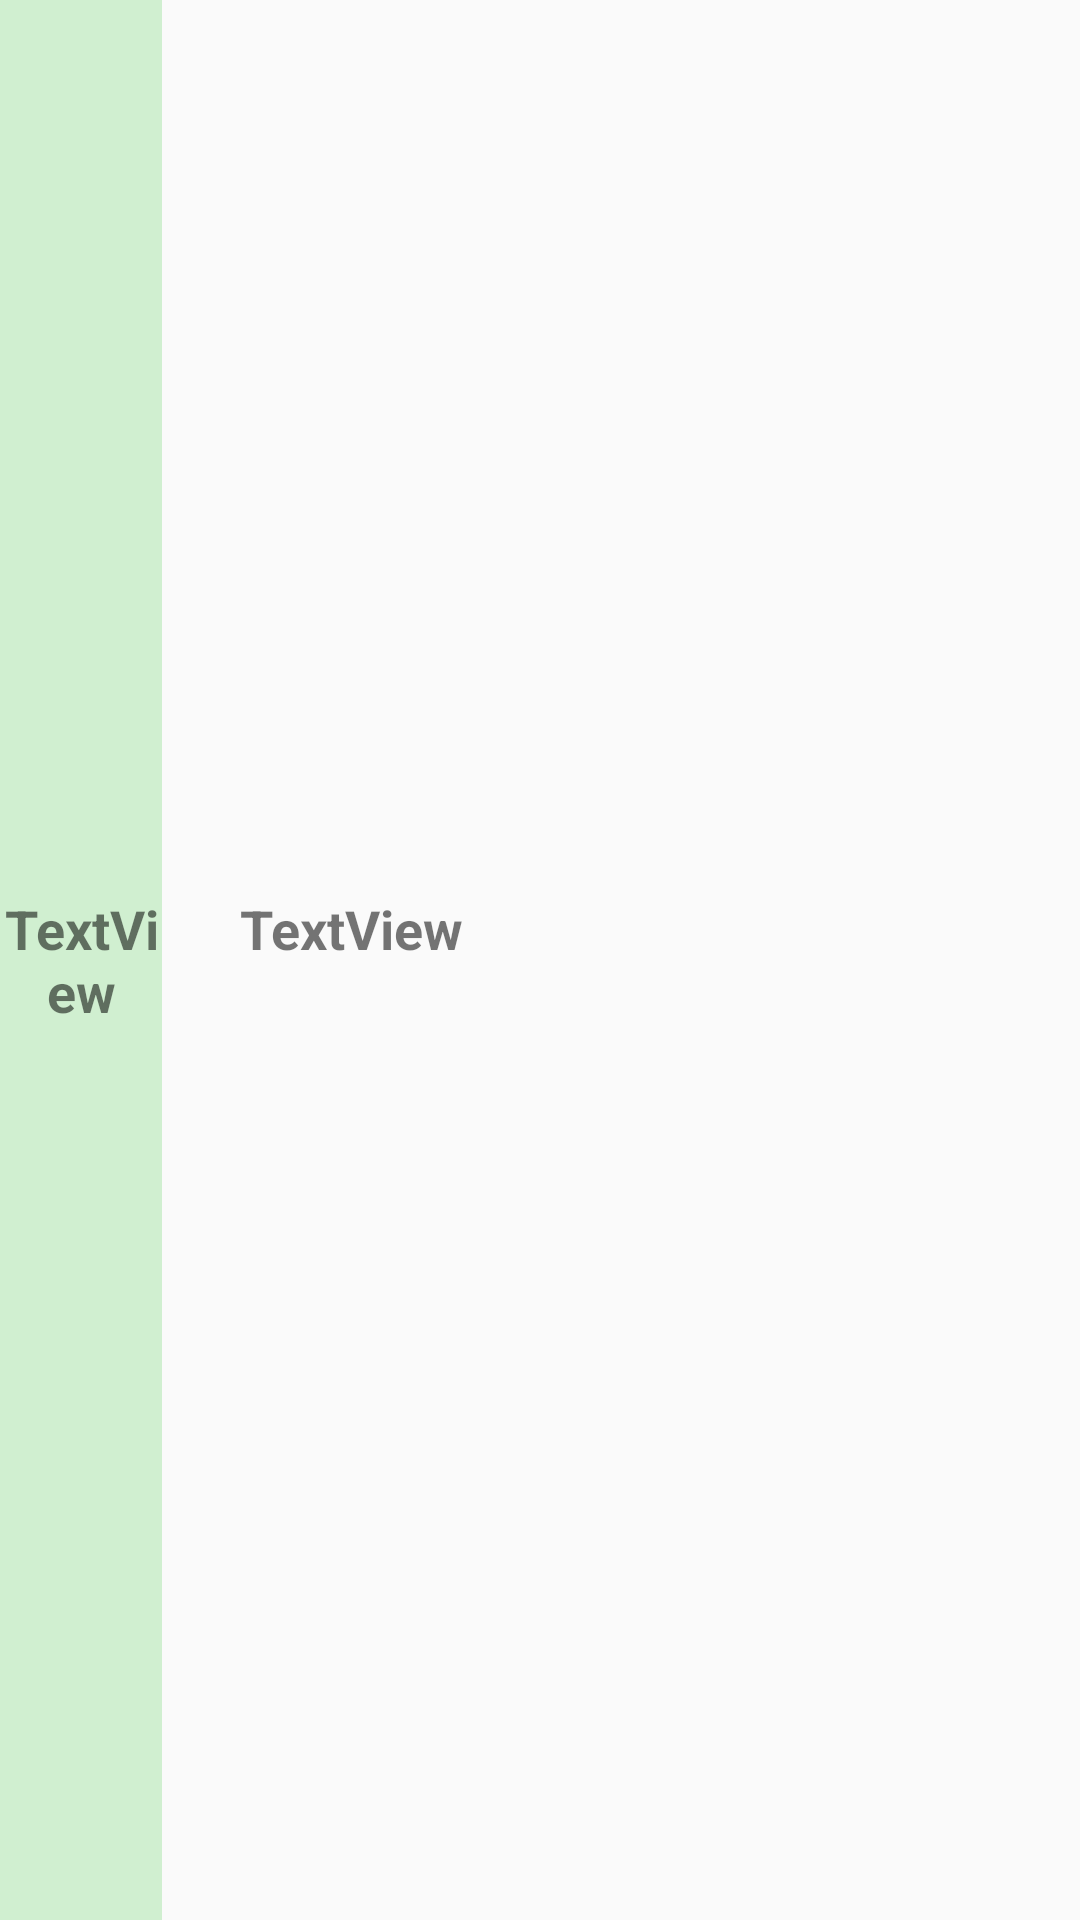

Reconstruct the res/layout file that produces this screen, plus the resources it refers to.
<!-- AndroidManifest.xml: application theme AppTheme -->
<!-- res/layout/event_item.xml -->
<?xml version="1.0" encoding="utf-8"?>
<androidx.constraintlayout.widget.ConstraintLayout xmlns:android="http://schemas.android.com/apk/res/android"
    xmlns:tools="http://schemas.android.com/tools"
    android:layout_width="match_parent"
    android:layout_height="match_parent"
    xmlns:app="http://schemas.android.com/apk/res-auto">

    <TextView
        android:id="@+id/textView_description"
        android:layout_width="0dp"
        android:layout_height="wrap_content"
        android:layout_marginStart="8dp"
        android:layout_marginEnd="8dp"
        android:text="TextView"
        android:textSize="18sp"
        android:textStyle="bold"
        app:layout_constraintBaseline_toBaselineOf="@+id/textView_eventTime"
        app:layout_constraintEnd_toStartOf="@+id/guideline16"
        app:layout_constraintStart_toStartOf="@+id/guideline19" />

    <TextView
        android:id="@+id/textView_eventTime"
        android:layout_width="0dp"
        android:layout_height="0dp"
        android:background="#d0efd0"
        android:gravity="center"
        android:text="TextView"
        android:textAlignment="center"
        android:textSize="18sp"
        android:textStyle="bold"
        app:layout_constraintBottom_toBottomOf="parent"
        app:layout_constraintEnd_toStartOf="@+id/guideline14"
        app:layout_constraintStart_toStartOf="parent"
        app:layout_constraintTop_toTopOf="parent" />

    <androidx.constraintlayout.widget.Guideline
        android:id="@+id/guideline14"
        android:layout_width="wrap_content"
        android:layout_height="wrap_content"
        android:orientation="vertical"
        app:layout_constraintGuide_percent="0.15" />

    <androidx.constraintlayout.widget.Guideline
        android:id="@+id/guideline16"
        android:layout_width="wrap_content"
        android:layout_height="wrap_content"
        android:orientation="vertical"
        app:layout_constraintGuide_percent="0.9" />

    <ImageView
        android:id="@+id/imageView_redFlag"
        android:layout_width="0dp"
        android:layout_height="0dp"
        android:scaleType="fitXY"
        android:visibility="invisible"
        app:layout_constraintBottom_toBottomOf="@+id/textView_description"
        app:layout_constraintDimensionRatio="w,1:1"
        app:layout_constraintEnd_toEndOf="parent"
        app:layout_constraintStart_toStartOf="@+id/guideline16"
        app:layout_constraintTop_toTopOf="@+id/textView_description"
        app:srcCompat="@drawable/red_flag_icon" />

    <androidx.constraintlayout.widget.Guideline
        android:id="@+id/guideline19"
        android:layout_width="wrap_content"
        android:layout_height="wrap_content"
        android:orientation="vertical"
        app:layout_constraintGuide_percent="0.2" />

    <ImageView
        android:id="@+id/imageView_teamColour"
        android:layout_width="0dp"
        android:layout_height="0dp"
        app:layout_constraintBottom_toBottomOf="parent"
        app:layout_constraintEnd_toStartOf="@+id/guideline19"
        app:layout_constraintStart_toStartOf="@+id/guideline14"
        app:layout_constraintTop_toTopOf="parent" />

</androidx.constraintlayout.widget.ConstraintLayout>
<!-- resources referenced by this layout -->
<resources>
  <style name="AppTheme" parent="Theme.AppCompat.Light.NoActionBar">
          
          <item name="android:windowFullscreen">true</item>
          <item name="colorPrimary">@color/colorPrimary</item>
          <item name="colorPrimaryDark">@color/colorPrimaryDark</item>
          <item name="colorAccent">@color/colorAccent</item>
      </style>
  <color name="colorPrimary">#3F51B5</color>
  <color name="colorPrimaryDark">#303F9F</color>
  <color name="colorAccent">#B8003D</color>
</resources>
